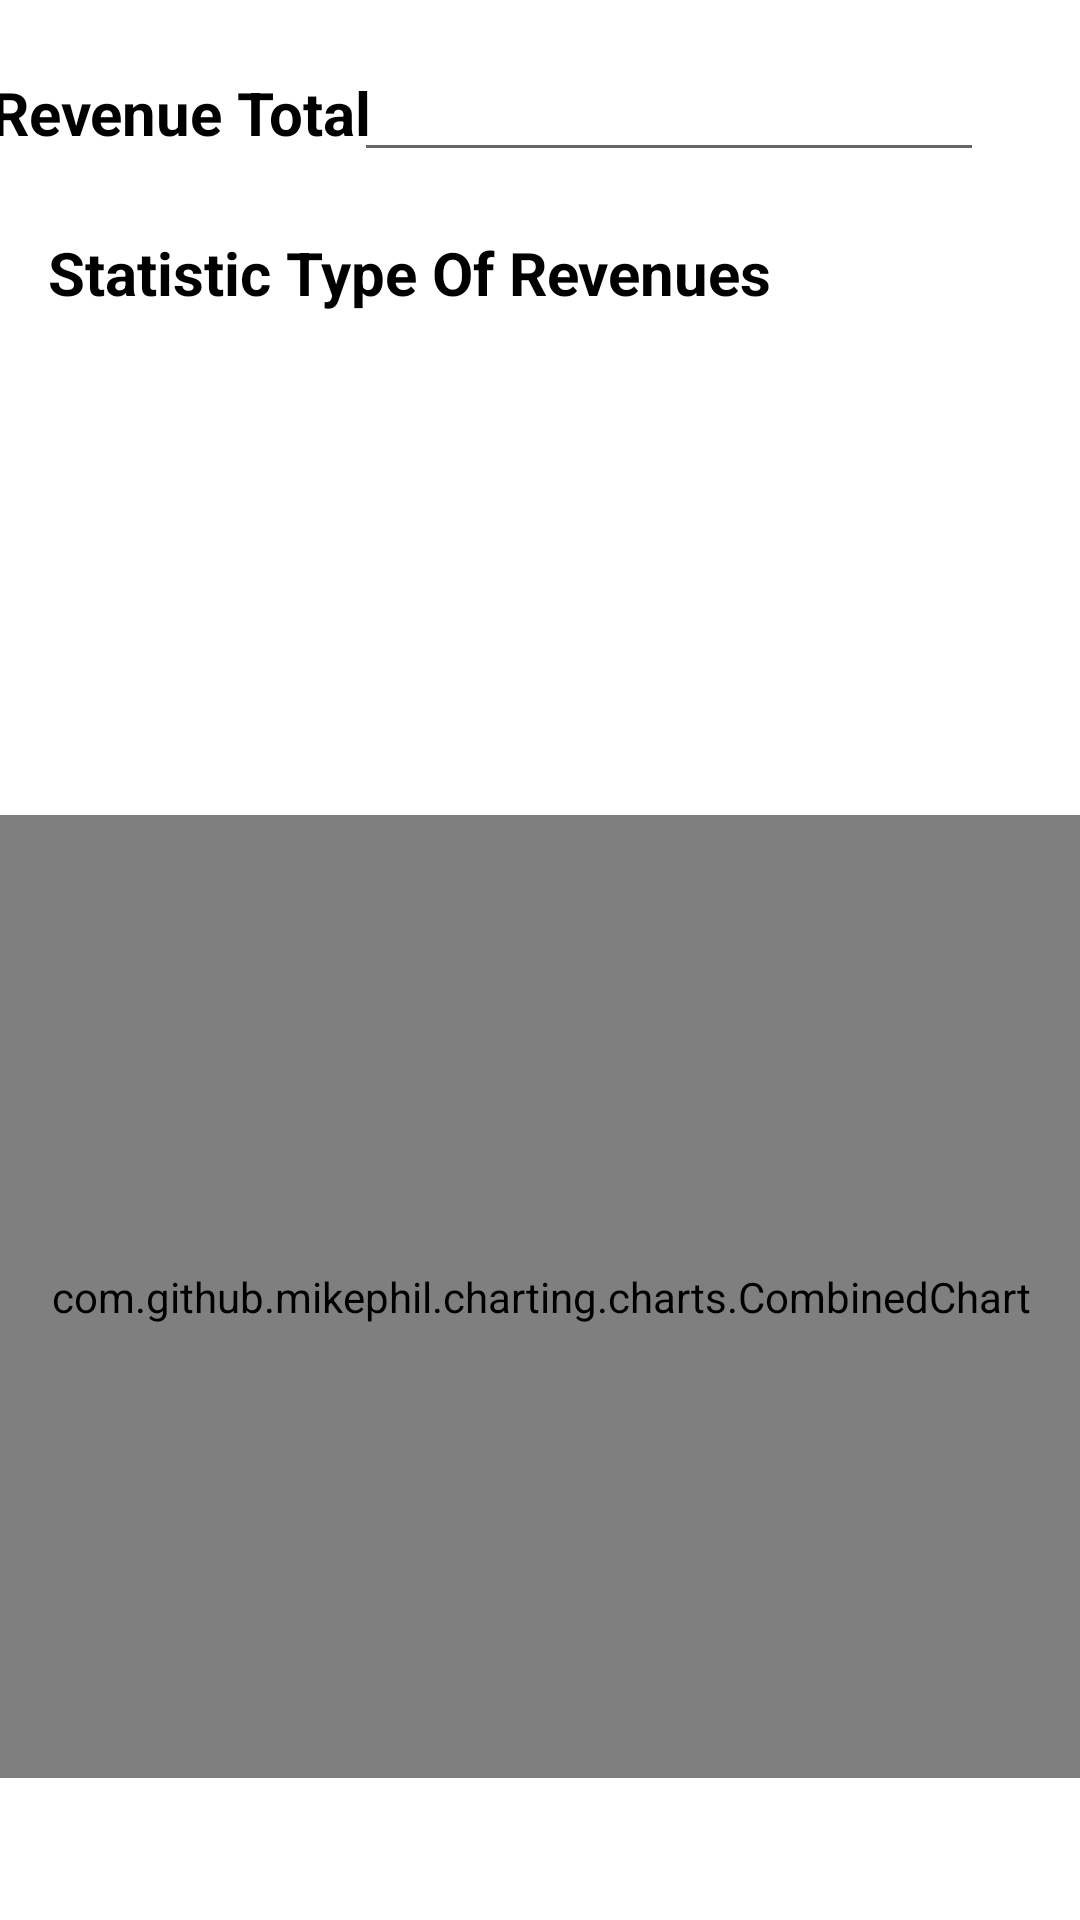

The Android layout XML behind this screen, and the referenced resources:
<!-- AndroidManifest.xml: application theme Theme.FINANCIAL1 -->
<!-- res/layout/fragment_revenue_statistic.xml -->
<?xml version="1.0" encoding="utf-8"?>
<FrameLayout xmlns:android="http://schemas.android.com/apk/res/android"
    xmlns:app="http://schemas.android.com/apk/res-auto"
    xmlns:tools="http://schemas.android.com/tools"
    android:layout_width="match_parent"
    android:layout_height="match_parent"
    tools:context=".ui.Statistic.StatisticRevenueFragment">

    <LinearLayout
        android:layout_width="match_parent"
        android:layout_height="match_parent"
        android:orientation="vertical">

        <androidx.constraintlayout.widget.ConstraintLayout
            android:id="@+id/TypeOfRevenueStatistic"
            android:layout_width="match_parent"
            android:layout_height="match_parent"
            android:layout_weight="1"
            app:layout_constraintEnd_toEndOf="@+id/textView21"
            app:layout_constraintStart_toEndOf="@+id/textView21">

            <EditText
                android:id="@+id/etTotalTypeOfRevenue"
                android:layout_width="wrap_content"
                android:layout_height="wrap_content"
                android:layout_marginTop="16dp"
                android:layout_marginEnd="32dp"
                android:ems="10"
                android:inputType="number"
                app:layout_constraintEnd_toEndOf="parent"
                app:layout_constraintTop_toTopOf="parent" />

            <TextView
                android:id="@+id/textView"
                android:layout_width="wrap_content"
                android:layout_height="wrap_content"
                android:layout_marginStart="16dp"
                android:layout_marginTop="20dp"
                android:text="Statistic Type Of Revenues"
                android:textColor="@color/black"
                android:textSize="20sp"
                android:textStyle="bold"
                app:layout_constraintStart_toStartOf="parent"
                app:layout_constraintTop_toBottomOf="@+id/etTotalTypeOfRevenue" />

            <androidx.recyclerview.widget.RecyclerView
                android:id="@+id/rvStatisticTypeOfRevenue"
                android:layout_width="386dp"
                android:layout_height="188dp"
                android:layout_marginStart="16dp"
                android:layout_marginTop="16dp"
                android:layout_marginEnd="16dp"
                android:layout_marginBottom="16dp"
                app:layout_constraintBottom_toBottomOf="parent"
                app:layout_constraintEnd_toEndOf="parent"
                app:layout_constraintHorizontal_bias="0.0"
                app:layout_constraintStart_toStartOf="parent"
                app:layout_constraintTop_toBottomOf="@+id/textView"
                app:layout_constraintVertical_bias="0.0" />

            <com.github.mikephil.charting.charts.CombinedChart
                android:id="@+id/cbSummary"
                android:layout_width="399dp"
                android:layout_height="321dp"
                android:layout_marginStart="16dp"
                android:layout_marginTop="16dp"
                android:layout_marginEnd="16dp"
                android:layout_marginBottom="100dp"
                app:layout_constraintBottom_toBottomOf="parent"
                app:layout_constraintEnd_toEndOf="parent"
                app:layout_constraintStart_toStartOf="parent"
                app:layout_constraintTop_toBottomOf="@+id/rvStatisticTypeOfRevenue" />

            <TextView
                android:id="@+id/textView22"
                android:layout_width="wrap_content"
                android:layout_height="wrap_content"
                android:layout_marginTop="24dp"
                android:text="Revenue Total"
                android:textColor="@color/black"
                android:textSize="20sp"
                android:textStyle="bold"
                app:layout_constraintEnd_toStartOf="@+id/etTotalTypeOfRevenue"
                app:layout_constraintHorizontal_bias="0.39"
                app:layout_constraintStart_toStartOf="parent"
                app:layout_constraintTop_toTopOf="parent" />

        </androidx.constraintlayout.widget.ConstraintLayout>


    </LinearLayout>

</FrameLayout>
<!-- resources referenced by this layout -->
<resources>
  <color name="black">#000000</color>
  <style name="Theme.FINANCIAL1" parent="Theme.MaterialComponents.DayNight.DarkActionBar">
          
          <item name="colorPrimary">@color/purple_500</item>
          <item name="colorPrimaryVariant">@color/purple_700</item>
          <item name="colorOnPrimary">@color/white</item>
          
          <item name="colorSecondary">@color/teal_200</item>
          <item name="colorSecondaryVariant">@color/teal_700</item>
          <item name="colorOnSecondary">@color/black</item>
          
          <item name="android:statusBarColor">?attr/colorPrimaryVariant</item>
          
      </style>
  <color name="purple_500">#00cac6</color>
  <color name="purple_700">#FDEAF4</color>
  <color name="white">#FFFFFF</color>
  <color name="teal_200">#A9DC28</color>
  <color name="teal_700">#ff9c53</color>
</resources>
